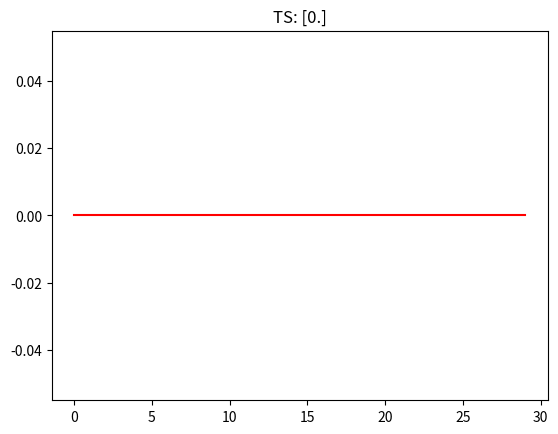

Generate this figure with matplotlib:
# Import the libs
import numpy as np
import matplotlib.pyplot as plt
import random as rd
# Constant definition
MIN_VAL = [0]            # The minmum limit of variable
MAX_VAL = [31]              # The maxxmum limit of variable



# Class definition
class TS():
    """
        TS class
    """

    def __init__(self, vcount=1, ccount=20, tabuL=25, iters=200, tabu_objs=10):
        """
            Initiate the parameters of TS
            -----------------------------
            Parameter:
                vcount    : The number of variables
                ccount    : The number of candidate solutions
                tabuL     : Tabu length(tenure)
                iters     : Number of iterations
                tabu_objs : Number of tabu objects
        """

        self.vcount = vcount  # The number of variables.
        self.ccount = ccount  # The number of candidate solutions.
        self.iters = iters  # Number of iterations, as the end rule.
        self.tabu_objs = tabu_objs
        self.tabu_list = [None] * self.tabu_objs  # Tabu list, used to store the tabu object.
        self.tabu_len = tabuL  # Tabu length.
        self.tabu_len_list = np.array([0] * self.tabu_objs)  # Tabu length list, Corresponds to the Tabu list.
        self.cur_solu = np.array([0.0] * self.vcount)  # The current solution.
        self.best_solu = np.array([0.0] * self.vcount)  # The best solution.
        self.trace = []  # Record the route of best solution.

    def valuate(self, x):
        """
            valuation function
            ------------------
            The valuation function as the rule of contempt is usually the objective function.
            ------------------
            Parameter:
                x : The solution of the valuation function.
        """

        # Objective function
        value = x**3-60*x**2+90*x
        # Return value
        return value

    def update_Tabu(self, mode, index=None, solu=None):
        """
            upadte_Tabu function
            --------------------
            This function is used to update the tabu list and the tenure of tabu object.
            --------------------
            Parameter:
                mode  :
                index :
                solu  :
        """

        indices = []  # Store the index the value, which is equal to zero.
        # Update the tenure of tabu object.
        for i in range(len(self.tabu_len_list)):
            if self.tabu_len_list[i] != 0:
                self.tabu_len_list[i] -= 1
                # The ralease mode
        if mode == 'release':
            self.sequence_Tabu(index)
            # The add mode
        elif mode == 'add':
            tabuObj = self.valuate(solu)
            if self.tabu_list[0] == None:
                self.sequence_Tabu(0)
            self.tabu_list[len(self.tabu_list) - 1] = tabuObj
            self.tabu_len_list[len(self.tabu_list) - 1] = self.tabu_len
        # Update the tabu list depending on the content of the tabu_list_list.
        for i in range(len(self.tabu_len_list)):
            if self.tabu_len_list[i] == 0:
                indices.append(i)
        if len(indices) == 1:
            self.sequence_Tabu(indices[0])
        elif len(indices) > 1:
            # Part 1
            maxindex = max(indices)  # Maximum index
            self.sequence_Tabu(maxindex)
            # Part 2
            for i in indices:
                if i != max(indices):
                    self.tabu_list[i] = None  # Set the tabu object as None.
                    self.tabu_len_list[i] = 0  # Set the tenure of tabu object as zero.
            objs = []
            objs1 = []
            for obj in self.tabu_list[:maxindex]:
                if obj != None:
                    objs.append(obj)
            for obj in self.tabu_len_list[:maxindex]:
                if obj != 0:
                    objs1.append(obj)
            if objs != []:
                for i in range(len(objs)):
                    self.tabu_list[maxindex - i - 1] = objs[i]
                    self.tabu_len_list[maxindex - i - 1] = objs1[i]
                for i in range(maxindex - len(objs)):
                    self.tabu_list[i] = None
                    self.tabu_len_list[i] = 0
            else:
                for i in range(maxindex):
                    self.tabu_list[i] = None
                    self.tabu_len_list[i] = 0

    def sequence_Tabu(self, index):
        """
            sequence_Tabu function
            ----------------------
            Parameter:
                index : The index of the tabu object to be deleted.
        """

        if index != len(self.tabu_list) - 1:
            for i in range(len(self.tabu_list) - 1 - index):
                self.tabu_list[index + i] = self.tabu_list[index + i + 1]
                self.tabu_len_list[index + i] = self.tabu_len_list[index + i + 1]
            self.tabu_list[len(self.tabu_list) - 1] = None
            self.tabu_len_list[len(self.tabu_list) - 1] = 0

    def run(self):
        """
            run function
            ------------
            Execute the TS algorithm.
        """

        # Produce the initial solution and set the best soluiton.
        for i in range(self.vcount):
            self.cur_solu[i] = rd.uniform(-2, 2)
            self.best_solu[i] = self.cur_solu[i]
        # Update the tabu list and the tenure of tabu object.
        self.update_Tabu('add', solu=self.cur_solu)
        # Iteration
        counter = 0  # The counter of iteration
        while counter < self.iters:
            counter += 1  # The counter add 1 when finishs a loop.
            candi_solu = np.zeros((self.ccount, self.vcount))  # Store the candidate solutions.
            # Select some candidate solutions from the near area of the current solution.
            for i in range(self.ccount):
                for j in range(self.vcount):
                    candi_solu[i, j] = self.cur_solu[j] + rd.uniform(-1, 1)
            # Identify whether the candidate solutions are kept in the limited area.
            for i in range(self.vcount):
                for j in range(self.ccount):
                    if candi_solu[j, i] > MAX_VAL[i]:
                        candi_solu[j, i] = MAX_VAL[i]
                    elif candi_solu[j, i] < MIN_VAL[i]:
                        candi_solu[j, i] = MIN_VAL[i]
            isAll = False  # A sign of all solutions kept in tabu list.
            isPart = False  # A sign of a part of solutions kept in tabu list.
            count = [0] * self.ccount
            for i in range(self.ccount):
                for k in range(len(self.tabu_list)):
                    if self.valuate(candi_solu[i]) == self.tabu_list[k]:
                        count[i] = 1
            temp = 0
            for i in count:
                if i == 1:
                    temp += 1
            if temp == self.ccount:
                isAll = True
            elif temp < self.ccount and temp > 0:
                isPart = True

            if isAll == True:
                ############################################
                #    Part1 : All solutions in Tabu list.   #
                ############################################
                temp_tabu_list = []
                for tabuObj in self.tabu_list:
                    if tabuObj != None:
                        temp_tabu_list.append(tabuObj)
                index = np.argmin(np.array(temp_tabu_list))  # Obtain the index of minimum value from the tabu list
                temp_solu = np.array([0.0] * self.vcount)
                for solu in candi_solu:
                    if self.valuate(solu) == self.tabu_list[index]:
                        temp_solu = solu
                # Update the current solution.
                self.cur_solu = temp_solu
                # Update the best solution according to the valuate function and requirements.
                if self.valuate(self.cur_solu) < self.valuate(self.best_solu):
                    self.best_solu = self.cur_solu
                    # Update the tabu list and the tenure of tabu object.
                self.update_Tabu('release', index=index)

            elif isPart == True:
                ##################################################
                #    Part2 : A part of solutions in Tabu list.   #
                ##################################################
                isExistbest = False
                temp_bsolu = []
                bsolu = np.array([0.0] * self.vcount)
                for solu in candi_solu:
                    if self.valuate(solu) < self.valuate(self.best_solu):
                        isExistbest = True
                        temp_bsolu.append(solu)
                if isExistbest == True:
                    ###################################################################
                    #    Part2.1 : Exist the best solution in  candidate solutions.   #
                    #              Some of these exist in tabu list.                  #
                    ###################################################################
                    isInTabu = False
                    index = 0
                    #
                    if len(temp_bsolu) == 1:
                        bsolu = temp_bsolu[0]
                    elif len(temp_bsolu) != 1 and len(temp_bsolu) != 0:
                        bsolu = temp_bsolu[0]
                        for solu in temp_bsolu[1:]:
                            if self.valuate(solu) < self.valuate(bsolu):
                                bsolu = solu
                    #
                    for i in range(len(self.tabu_list)):
                        if self.valuate(bsolu) == self.tabu_list[i]:
                            isInTabu = True
                            index = i
                    # Update the current solution.
                    self.cur_solu = bsolu
                    # Update the best solution.
                    if self.valuate(bsolu) < self.valuate(self.best_solu):
                        self.best_solu = bsolu
                    #
                    if isInTabu == True:
                        # Update the tabu list and the tenure of tabu object.
                        self.update_Tabu('release', index=index)
                    else:
                        index = len(self.tabu_list) - 1
                        # Update the tabu list and the tenure of tabu object.
                        self.update_Tabu(index, 'add', solu=self.cur_solu)
                else:
                    #################################################################
                    #    Part2.2 : None the best solution in candidate solutions.   #
                    #              None solutions exist in tabu list.               #
                    #################################################################
                    notInTabu = []
                    for solu in candi_solu:
                        count = 0
                        for i in range(len(self.tabu_list)):
                            if self.valuate(solu) != self.tabu_list[i]:
                                count += 1
                        if count == len(self.tabu_list):
                            notInTabu.append(solu)
                    temp_solu = notInTabu[0]
                    if len(notInTabu) != 1:
                        for solu in notInTabu[1:]:
                            if self.valuate(solu) < self.valuate(temp_solu):
                                temp_solu = solu
                    # Update the current solution according to the valuate function and requirements.
                    if self.valuate(temp_solu) < self.valuate(self.cur_solu):
                        self.cur_solu = temp_solu
                        # Update the tabu list and the tenure of tabu object.
                        self.update_Tabu('add', index=len(self.tabu_list) - 1, solu=self.cur_solu)
                        # Update the best solution according to the valuate function and requirements.
                        if self.valuate(self.cur_solu) < self.valuate(self.best_solu):
                            self.best_solu = self.cur_solu

            else:
                #############################################
                #    Part3 : None solutions in tabu list.   #
                #############################################
                bcandi_solu = candi_solu[0]
                for solu in candi_solu[1:]:
                    if self.valuate(solu) < self.valuate(bcandi_solu):
                        bcandi_solu = solu
                # Update the current solution according to the valuate function and requirements.
                if self.valuate(bcandi_solu) < self.valuate(self.cur_solu):
                    self.cur_solu = bcandi_solu
                    # Update the tabu list and the tenure of tabu object.
                    self.update_Tabu('add', index=len(self.tabu_list) - 1, solu=self.cur_solu)
                    # Update the best solution according to the valuate function and requirements.
                    if self.valuate(self.cur_solu) < self.valuate(self.best_solu):
                        self.best_solu = self.cur_solu

                        # Add the best solution to the trace list
            self.trace.append(self.valuate(self.best_solu))


def main():
    """
        main function
    """

    ts = TS(iters=30)
    ts.run()
    print('最优解:', ts.best_solu)
    print('最小值', ts.valuate(ts.best_solu))

    plt.plot(ts.trace, 'r')
    title = 'TS: ' + str(ts.valuate(ts.best_solu))
    plt.title(title)
    plt.show()


if __name__ == "__main__":
    main()






